Labelled photos from "data3", an image-classification folder in bilaleme/Big_Data_Analytics_And_Apps. The possible labels are: cars, ships.

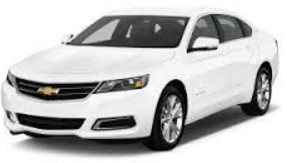
Label: cars

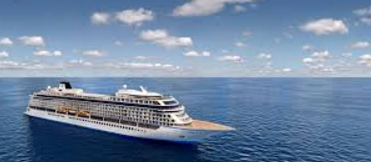
Label: ships

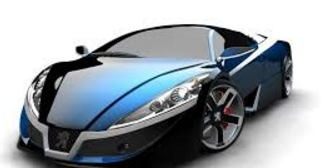
Label: cars

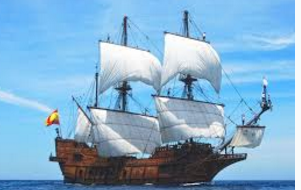
Label: ships

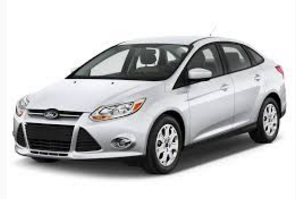
Label: cars

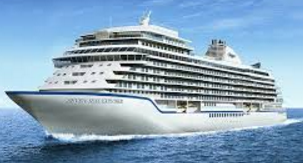
Label: ships
